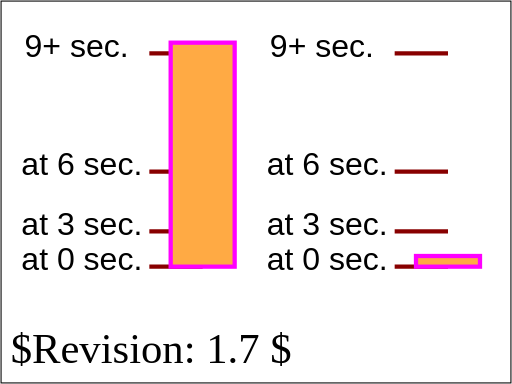
t = 0.00 s
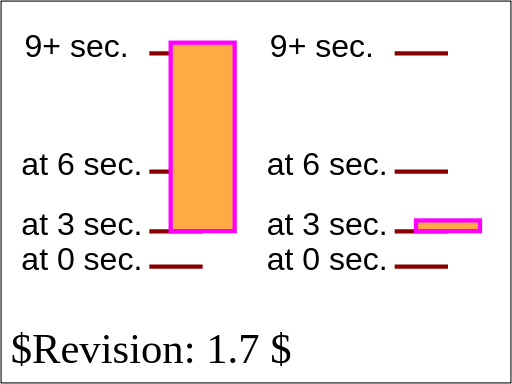
t = 1.50 s
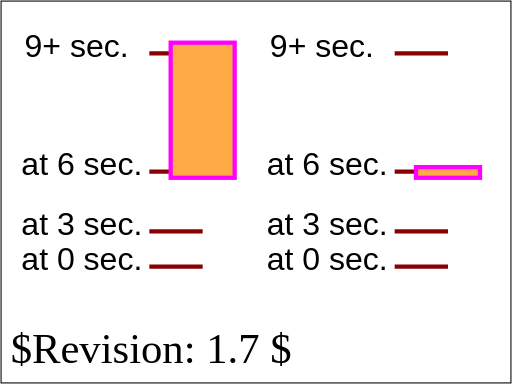
t = 3.75 s
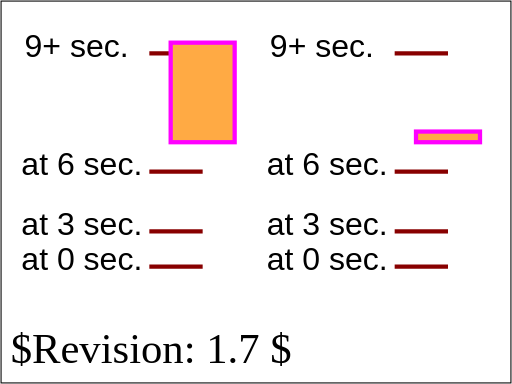
t = 5.25 s
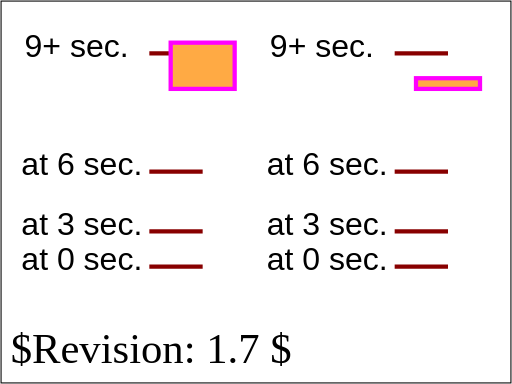
t = 7.50 s
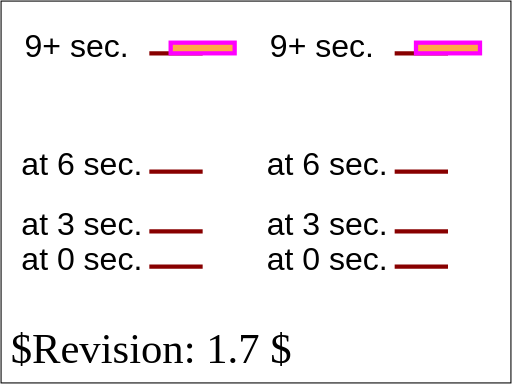
t = 9.00 s

The animated SVG that drew these frames (rendered in a browser with its animation timeline set to each time). Animation: 2 SMIL elements (animate=1,animateMotion=1); one cycle of 9.00 s.

<?xml version="1.0" encoding="UTF-8"?>
<!DOCTYPE svg PUBLIC "-//W3C//DTD SVG 1.1 Tiny//EN" "http://www.w3.org/Graphics/SVG/1.1/DTD/svg11-tiny.dtd">
<!--
animate-elem-05-t-a.svg
animate-elem-05-t-b.svg
animate-elem-05-t-c.svg
animate-elem-05-t-d.svg
-->

<!--======================================================================-->
<!--=  Copyright 2000 World Wide Web Consortium, (Massachusetts          =-->
<!--=  Institute of Technology, Institut National de Recherche en        =-->
<!--=  Informatique et en Automatique, Keio University). All Rights      =-->
<!--=  Reserved. See http://www.w3.org/Consortium/Legal/.                =-->
<!--======================================================================-->
<!-- =====================================================================-->
<!--                                                                      -->
<!-- animation-add-BE-06.svg                                              -->
<!-- renamed for 1.1 suite to animate-elem-11-t.svg                   -->
<!--                                                                      -->
<!-- Test possible values for 'calcMode'                                  -->
<!--                                                                      -->
<!-- Author : Jon Ferraiolo 11-Aug-2000                                   -->
<!-- Revised for 1.1 : Mathias Larsson Carlander Feb/12/2002              -->
<!-- Revised for SVGT/B : Mathias Larsson Carlander Jul/1/2002               -->
<!--                                                                      -->
<!-- History:                                                             -->
<!--  11-Aug-2000, JF: Serial#1 created.                                  -->
<!--                                                                      -->
<!-- =====================================================================-->
<!--======================================================================-->
<!--= Note. After October 2000, revision history is kept as CVS 'commit' =-->
<!--= log messages, and therefore is no longer in the preceding preamble.=-->
<!--======================================================================-->
<svg version="1.1" baseProfile="tiny" xmlns="http://www.w3.org/2000/svg" xmlns:xlink="http://www.w3.org/1999/xlink" id="svg-root" width="100%" height="100%" viewBox="0 0 480 360">
    <SVGTestCase xmlns="http://www.w3.org/2000/02/svg/testsuite/description/">
        <OperatorScript version="$Revision: 1.7 $" testname="animate-elem-05-t-c.svg">
            <Paragraph>
                Test possible values for 'calcMode="paced"'
            </Paragraph>
            <Paragraph>
                Two animations have been defined. For each animation, ruler lines and text are provided to help show what the correct behavior is.
                The black text and ruler lines help show the sizes and movement of the rectangles over time.
            </Paragraph>
            <Paragraph>
                The paced animations change constantly over the entire animation, regardless of the values at
                particular keyframes.
            </Paragraph>
        </OperatorScript>
    </SVGTestCase>
    <title id="test-title">animate-elem-11-t</title>
    <desc id="test-desc">Test possible values for 'calcMode'</desc>
    <!--======================================================================-->
    <!--Content of Test Case follows...                  =====================-->
    <!--======================================================================-->
    <g id="test-body-content">
        <g font-family="Arial" font-size="30" >
            <g transform="translate(20,50)">
                <text x="0" y="203">at 0 sec.</text>
                <text x="0" y="170">at 3 sec. </text>
                <text x="0" y="114">at 6 sec. </text>
                <text x="3" y="3">9+ sec. </text>
                <g stroke="#800" stroke-width="4">
                    <line x1="120" y1="200" x2="170" y2="200"/>
                    <line x1="120" y1="167" x2="170" y2="167"/>
                    <line x1="120" y1="111" x2="170" y2="111"/>
                    <line x1="120" y1="0" x2="170" y2="0"/>
                </g>
                <rect  x="140" y="-10" width="60" height="210" fill="#FFAA44" stroke="#FF00FF" stroke-width="4">
                    <animate attributeName="height" calcMode="paced" values="210;177;121;10" begin="0s" dur="9s" fill="freeze"/>
                </rect>
            </g>

            <g transform="translate(250,50)">
                <text x="0" y="203">at 0 sec.</text>
                <text x="0" y="170">at 3 sec. </text>
                <text x="0" y="114">at 6 sec. </text>
                <text x="3" y="3">9+ sec. </text>
                <g stroke="#800" stroke-width="4">
                    <line x1="120" y1="200" x2="170" y2="200"/>
                    <line x1="120" y1="167" x2="170" y2="167"/>
                    <line x1="120" y1="111" x2="170" y2="111"/>
                    <line x1="120" y1="0" x2="170" y2="0"/>
                </g>
                <rect  x="140" y="-10" width="60" height="10" fill="#FFAA44" stroke="#FF00FF" stroke-width="4">
                    <animateMotion calcMode="paced" values="0,200; 0,167; 0,111; 0,0" begin="0s" dur="9s" fill="freeze"/>
                </rect>
            </g>
        </g>
    </g>
    <text id="revision" x="10" y="340" font-size="40" stroke="none" fill="black">$Revision: 1.7 $</text>
    <rect id="test-frame" x="1" y="1" width="478" height="358" fill="none" stroke="#000000"/>
</svg>
